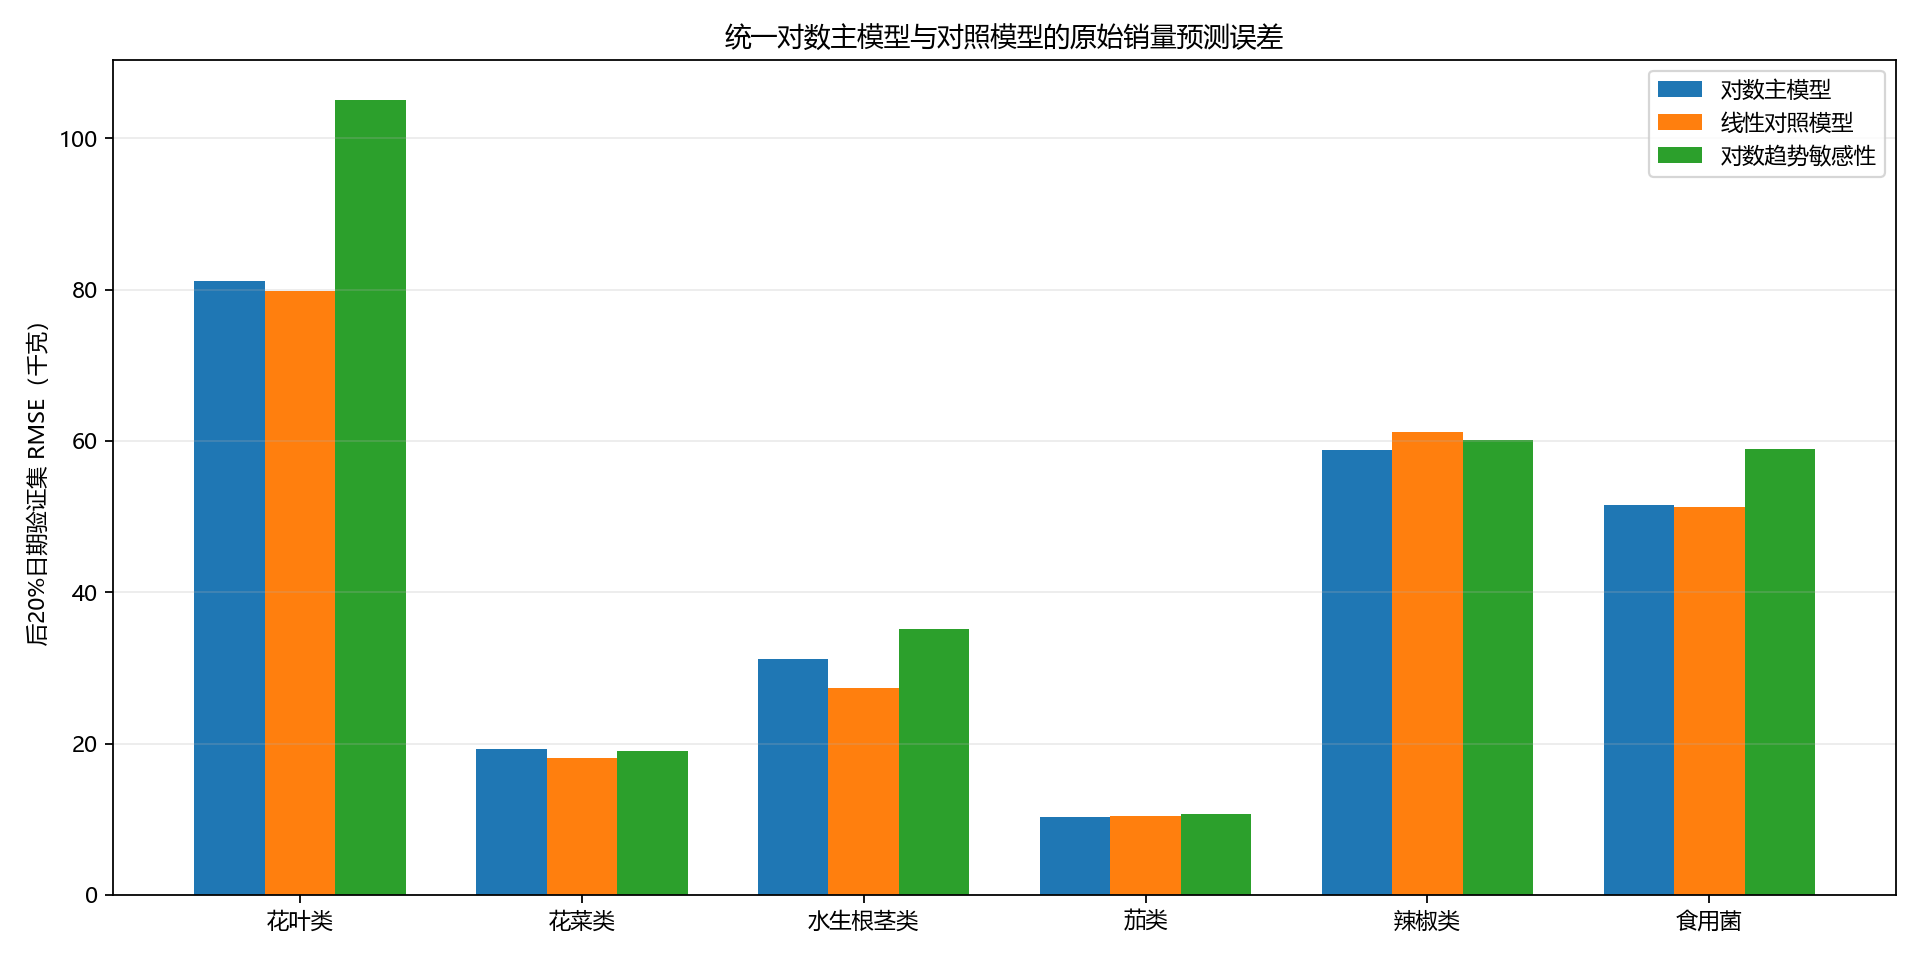

The table this chart was drawn from, first rows:
分类, 模型, 售价效应, 稳健标准误, 稳健p值, 稳健95%下限, 稳健95%上限, 模型R², 调整R², 模型整体F检验p值, 样本数, 验证起点, 验证RMSE, 验证MAE, 验证MAPE, 校正后q值, 售价检验结论, 比较用途
花叶类, 对数主模型, -0.7951, 0.1215, 9.151280613460195e-11, -1.033, -0.5567, 0.4229, 0.4132, 9.68923911063227e-114, 1085, 2022-11-21, 81.06, 49.44, 30.2, 1.830256122692039e-10, 通过多重检验校正, 主模型
花菜类, 对数主模型, -1.067, 0.1186, 1.051735759738021e-18, -1.3, -0.8345, 0.2738, 0.2615, 6.651412277584474e-62, 1083, 2022-11-21, 19.22, 11.22, 51.39, 6.310414558428127e-18, 通过多重检验校正, 主模型
水生根茎类, 对数主模型, -0.6156, 0.2018, 0.002338, -1.012, -0.2197, 0.4578, 0.4487, 6.682726466593589e-128, 1085, 2022-11-21, 31.17, 17.57, 65.29, 0.003507, 通过多重检验校正, 主模型
茄类, 对数主模型, -0.403, 0.165, 0.01477, -0.7267, -0.07917, 0.4165, 0.4063, 3.0039749000477065e-107, 1050, 2022-11-27, 10.32, 7.642, 72.68, 0.01772, 通过多重检验校正, 主模型
辣椒类, 对数主模型, -0.6346, 0.08163, 1.7735619056116698e-14, -0.7948, -0.4745, 0.4264, 0.4167, 4.3343573792304e-115, 1085, 2022-11-21, 58.79, 34.28, 37.28, 5.32068571683501e-14, 通过多重检验校正, 主模型
食用菌, 对数主模型, -0.1683, 0.1376, 0.2216, -0.4384, 0.1017, 0.3671, 0.3564, 7.604191536945948e-93, 1085, 2022-11-21, 51.47, 31.56, 54.44, 0.2216, 未通过多重检验校正, 主模型
花叶类, 线性对照模型, -22.02, 3.442, 2.386848045897655e-10, -28.77, -15.26, 0.3504, 0.3394, 5.77259322760459e-87, 1085, 2022-11-21, 79.83, 48.54, 30.25, , , 线性对照
花菜类, 线性对照模型, -3.513, 0.378, 8.227022881358352e-20, -4.254, -2.771, 0.3105, 0.2988, 1.941497165994215e-73, 1083, 2022-11-21, 18.12, 11.47, 53.88, , , 线性对照
水生根茎类, 线性对照模型, -1.222, 0.7253, 0.09219, -2.646, 0.2007, 0.337, 0.3258, 2.1672069246490957e-82, 1085, 2022-11-21, 27.36, 14.74, 62.26, , , 线性对照
茄类, 线性对照模型, -0.5057, 0.4343, 0.2445, -1.358, 0.3465, 0.3265, 0.3147, 5.710918501868528e-76, 1050, 2022-11-27, 10.48, 7.806, 73.48, , , 线性对照
辣椒类, 线性对照模型, -4.133, 1.227, 0.0007814, -6.541, -1.726, 0.2516, 0.239, 2.358772786548469e-55, 1085, 2022-11-21, 61.21, 37.51, 37.81, , , 线性对照
食用菌, 线性对照模型, -1.419, 0.856, 0.0978, -3.098, 0.2612, 0.3085, 0.2968, 6.076467676801587e-73, 1085, 2022-11-21, 51.2, 31.78, 58.4, , , 线性对照
花叶类, 对数趋势敏感性, -0.9035, 0.1252, 9.966775489381715e-13, -1.149, -0.6579, 0.4533, 0.4436, 3.5573199215204315e-125, 1085, 2022-11-21, 105.1, 75.44, 40.33, , , 时间趋势敏感性
花菜类, 对数趋势敏感性, -1.036, 0.1306, 5.3731862426176566e-15, -1.292, -0.7798, 0.2754, 0.2624, 1.054520500489883e-61, 1083, 2022-11-21, 19.03, 11.26, 46.76, , , 时间趋势敏感性
水生根茎类, 对数趋势敏感性, -0.4899, 0.1941, 0.01176, -0.8708, -0.109, 0.47, 0.4605, 3.431136330660031e-132, 1085, 2022-11-21, 35.16, 21.07, 80.51, , , 时间趋势敏感性
茄类, 对数趋势敏感性, -0.1546, 0.1564, 0.323, -0.4614, 0.1522, 0.4935, 0.4841, 1.887673792570141e-137, 1050, 2022-11-27, 10.7, 6.876, 42.17, , , 时间趋势敏感性
辣椒类, 对数趋势敏感性, -0.5649, 0.09275, 1.5701226903790757e-09, -0.7469, -0.3829, 0.431, 0.4208, 4.425616375922147e-116, 1085, 2022-11-21, 60.05, 35.9, 38.53, , , 时间趋势敏感性
食用菌, 对数趋势敏感性, -0.1962, 0.1758, 0.2647, -0.5412, 0.1488, 0.3675, 0.3562, 3.317986843345642e-92, 1085, 2022-11-21, 58.94, 39.8, 58.55, , , 时间趋势敏感性
